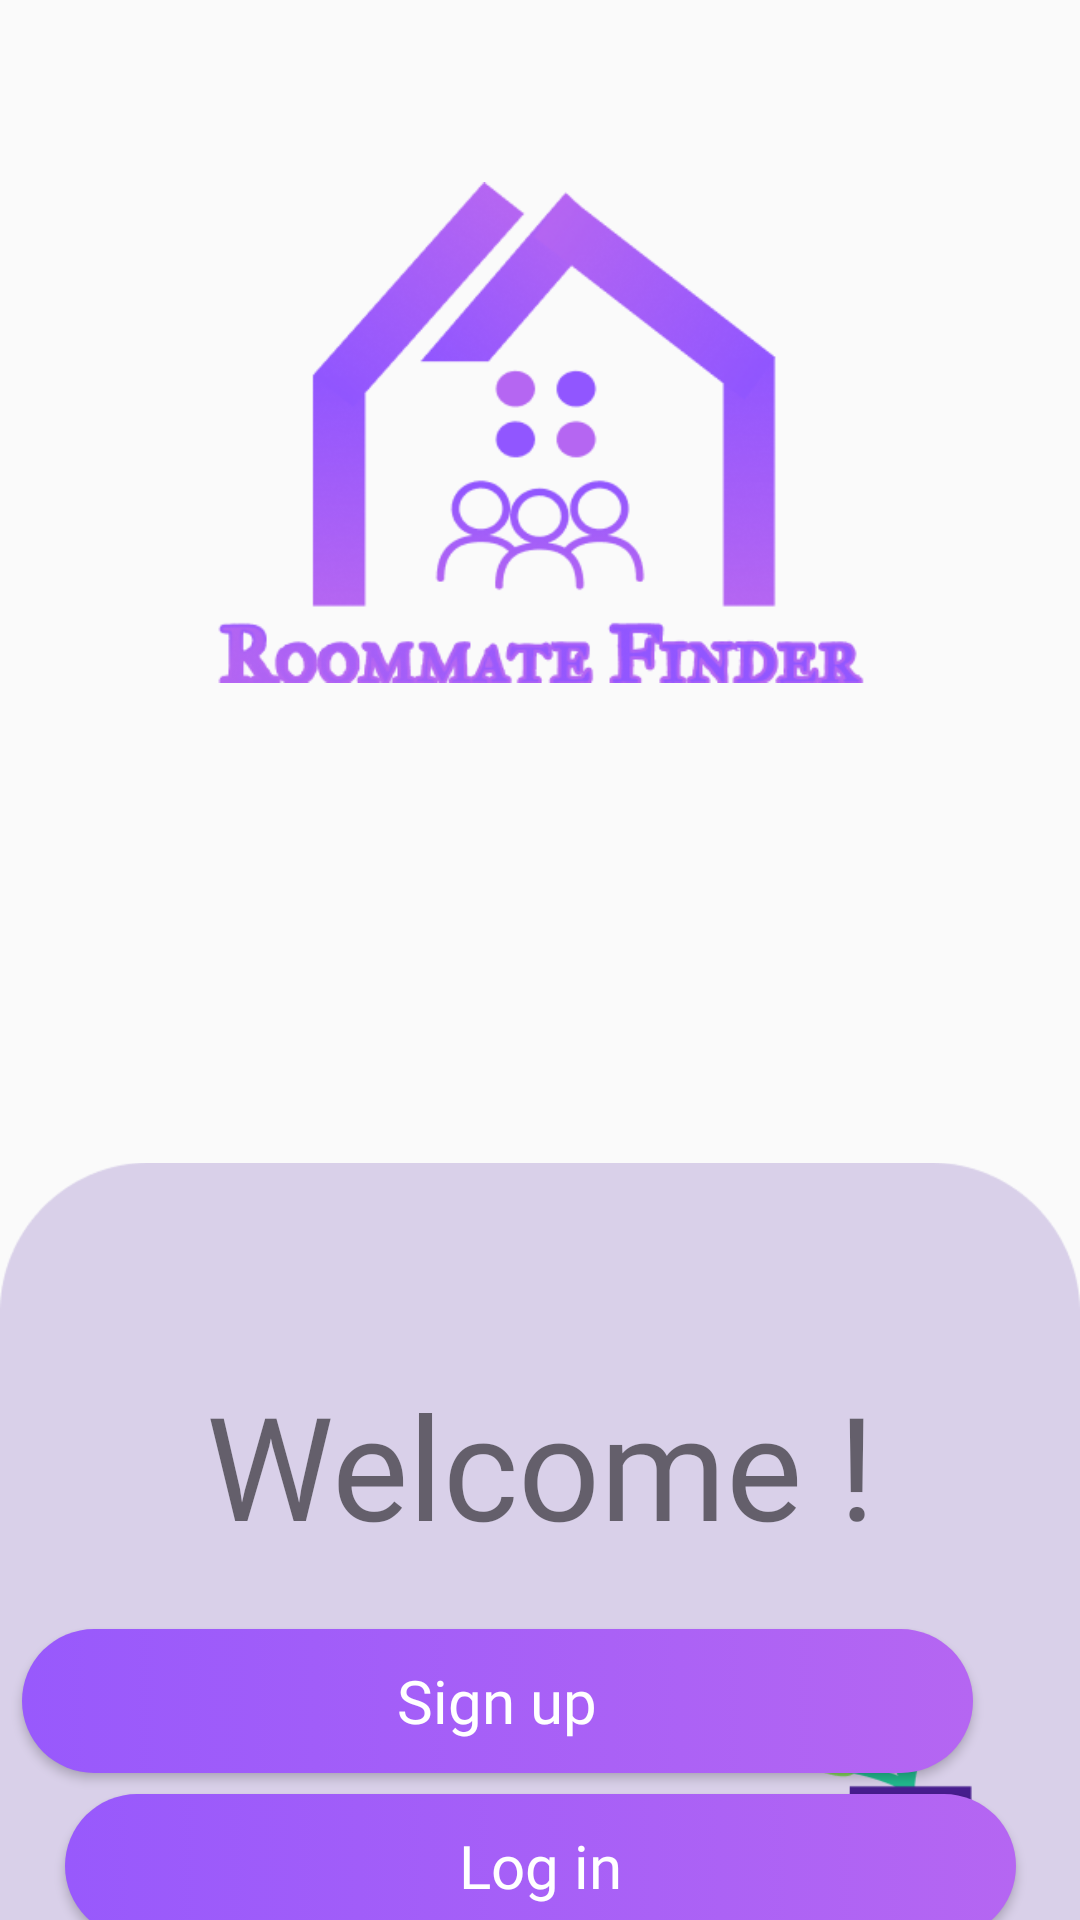

Reconstruct the res/layout file that produces this screen, plus the resources it refers to.
<!-- AndroidManifest.xml: application theme Theme.RoommateFinder -->
<!-- res/layout/activity_welcomepage.xml -->
<androidx.constraintlayout.widget.ConstraintLayout
    xmlns:android="http://schemas.android.com/apk/res/android"
    xmlns:app="http://schemas.android.com/apk/res-auto"
    android:layout_width="match_parent"
    android:layout_height="match_parent">

    <ImageView
        android:id="@+id/imageView7"
        android:layout_width="wrap_content"
        android:layout_height="wrap_content"
        android:padding="64dp"
        app:layout_constraintBottom_toTopOf="@+id/imageView8"
        app:layout_constraintEnd_toEndOf="parent"
        app:layout_constraintHorizontal_bias="0.0"
        app:layout_constraintStart_toStartOf="parent"
        app:layout_constraintTop_toTopOf="parent"
        app:layout_constraintVertical_bias="0.487"
        android:src="@drawable/logo1" />

    <ImageView
        android:id="@+id/imageView8"
        android:layout_width="wrap_content"
        android:layout_height="wrap_content"
        android:layout_marginTop="284dp"
        app:layout_constraintEnd_toEndOf="parent"
        app:layout_constraintHorizontal_bias="0.0"
        app:layout_constraintStart_toStartOf="parent"
        app:layout_constraintTop_toTopOf="parent"
        android:src="@drawable/welcomepage" />

    <TextView
        android:id="@+id/textView2"
        android:layout_width="wrap_content"
        android:layout_height="wrap_content"
        android:fontFamily="@font/nunito_bold"
        android:text="Welcome !"
        android:textSize="48sp"
        app:layout_constraintBottom_toBottomOf="@+id/imageView9"
        app:layout_constraintEnd_toEndOf="@+id/imageView9"
        app:layout_constraintHorizontal_bias="0.676"
        app:layout_constraintStart_toStartOf="parent"
        app:layout_constraintTop_toTopOf="@+id/imageView8" />

    <Button
        android:id="@+id/Login"
        style="@style/Widget.AppCompat.Button"
        android:layout_width="317dp"
        android:layout_height="wrap_content"
        android:layout_marginTop="108dp"
        android:background="@drawable/pink_button"
        android:fontFamily="@font/nunito_bold"
        android:text="Log in"
        android:textAllCaps="false"
        android:textColor="#ffffff"
        android:textSize="20sp"
        app:layout_constraintBottom_toBottomOf="parent"
        app:layout_constraintEnd_toEndOf="parent"
        app:layout_constraintStart_toStartOf="parent"
        app:layout_constraintTop_toBottomOf="@+id/textView2"
        app:layout_constraintVertical_bias="0.841" />

    <Button
        android:id="@+id/btnSignUp"
        style="@style/Widget.AppCompat.Button"
        android:layout_width="317dp"
        android:layout_height="wrap_content"
        android:layout_marginTop="28dp"
        android:background="@drawable/pink_button"
        android:fontFamily="@font/nunito_bold"
        android:text="Sign up"
        android:textAllCaps="false"
        android:textColor="#ffffff"
        android:textSize="20sp"
        app:layout_constraintBottom_toTopOf="@+id/Login"
        app:layout_constraintEnd_toEndOf="@+id/imageView9"
        app:layout_constraintHorizontal_bias="1.0"
        app:layout_constraintStart_toStartOf="parent"
        app:layout_constraintTop_toTopOf="@+id/textView2"
        app:layout_constraintVertical_bias="0.896" />

    <ImageView
        android:id="@+id/imageView9"
        android:layout_width="200dp"
        android:layout_height="200dp"
        android:layout_marginTop="208dp"
        app:layout_constraintEnd_toEndOf="parent"
        app:layout_constraintHorizontal_bias="0.777"
        app:layout_constraintStart_toStartOf="parent"
        app:layout_constraintTop_toTopOf="@+id/imageView8"
        app:srcCompat="@drawable/flower" />

</androidx.constraintlayout.widget.ConstraintLayout>
<!-- resources referenced by this layout -->
<resources>
  <!-- drawable flower: png bitmap (drawable-v24, 3915 bytes) -->
  <!-- drawable logo1: png bitmap (drawable-v24, 42573 bytes) -->
  <!-- drawable pink_button (drawable) -->
  <?xml version="1.0" encoding="utf-8"?>
  <selector xmlns:android="http://schemas.android.com/apk/res/android">
  <item>
      <shape android:shape="rectangle">
  
          <gradient android:startColor="#9859FC" android:endColor="#B566F2" />
          <corners android:radius="30dp"/>
      </shape>
  
  
  
  </item>
  </selector>
  <!-- drawable welcomepage: png bitmap (drawable-v24, 5301 bytes) -->
  <style name="Theme.RoommateFinder" parent="Theme.AppCompat.DayNight.NoActionBar">
          
          <item name="colorPrimary">@color/purple_500</item>
          <item name="colorPrimaryVariant">@color/purple_700</item>
          <item name="colorOnPrimary">@color/white</item>
          
          <item name="colorSecondary">@color/teal_200</item>
          <item name="colorSecondaryVariant">@color/teal_700</item>
          <item name="colorOnSecondary">@color/black</item>
          
          <item name="android:statusBarColor">?attr/colorPrimaryVariant</item>
          
      </style>
  <color name="purple_500">#FF6200EE</color>
  <color name="purple_700">#FF3700B3</color>
  <color name="white">#FFFFFFFF</color>
  <color name="teal_200">#FF03DAC5</color>
  <color name="teal_700">#FF018786</color>
  <color name="black">#FF000000</color>
</resources>
